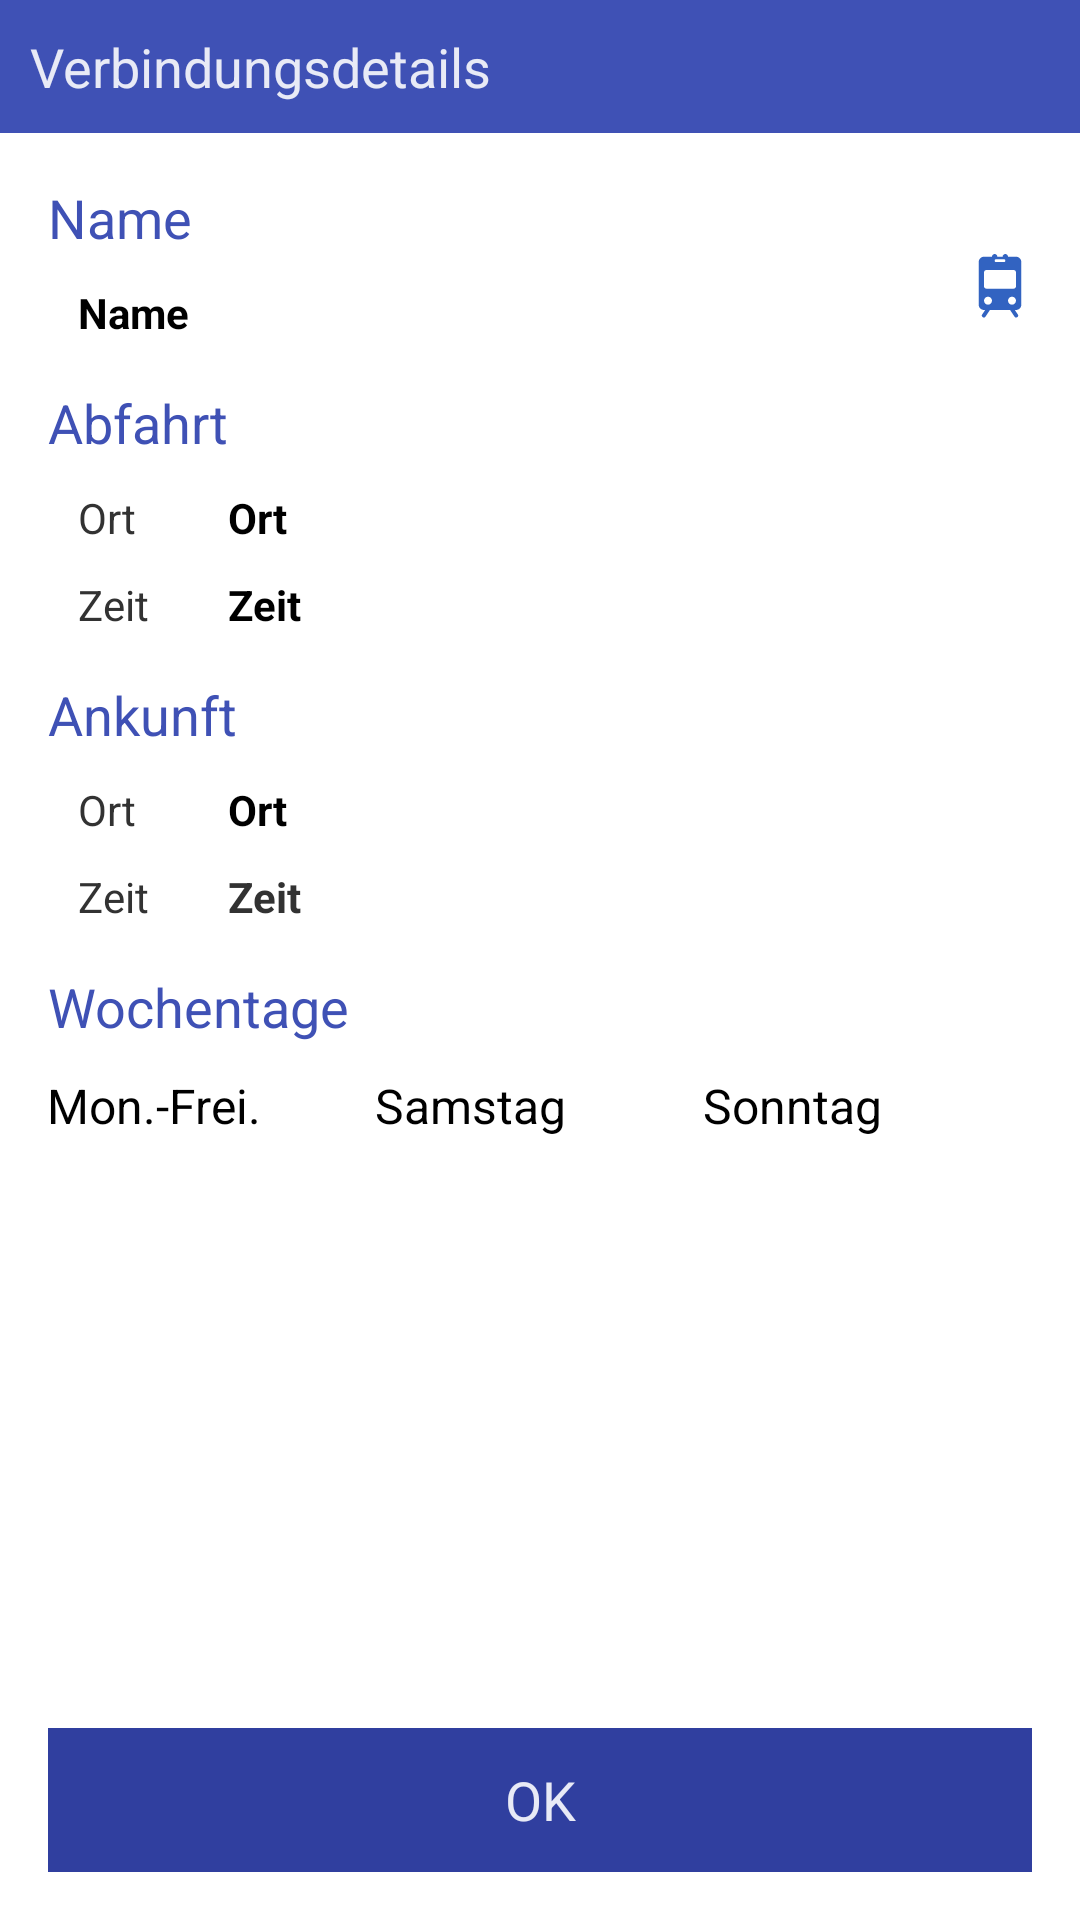

Here is an Android app screen rendered from its layout file. Give the layout XML and the strings, colors and styles it references.
<!-- AndroidManifest.xml: application theme AppTheme -->
<!-- res/layout/show_connection.xml -->
<?xml version="1.0" encoding="utf-8"?>
<LinearLayout xmlns:android="http://schemas.android.com/apk/res/android"
    android:layout_width="match_parent"
    android:layout_height="match_parent"
    android:clipToPadding="false"
    android:orientation="vertical" >

    <LinearLayout
        android:layout_width="match_parent"
        android:layout_height="wrap_content"
        android:background="@color/subtitle_background" >

        <TextView
            android:id="@+id/textViewShowConnectionSubTitle"
            android:layout_width="match_parent"
            android:layout_height="wrap_content"
            android:paddingBottom="@dimen/subtitle_paddingY"
            android:paddingLeft="@dimen/subtitle_paddingX"
            android:paddingRight="@dimen/subtitle_paddingX"
            android:paddingTop="@dimen/subtitle_paddingY"
            android:text="@string/show_connection_sub_tilte"
            android:textAppearance="?android:attr/textAppearanceMedium"
            android:textColor="@color/subtitle_text" />
    </LinearLayout>

    <LinearLayout
        android:layout_width="match_parent"
        android:layout_height="match_parent"
        android:orientation="vertical"
        android:paddingBottom="@dimen/activity_vertical_margin"
        android:paddingLeft="@dimen/activity_horizontal_margin"
        android:paddingRight="@dimen/activity_horizontal_margin"
        android:paddingTop="@dimen/activity_vertical_margin" >

        <TextView
            android:id="@+id/textViewConnectionName"
            android:layout_width="wrap_content"
            android:layout_height="wrap_content"
            android:text="@string/connection_name"
            android:textAppearance="?android:attr/textAppearanceMedium"
            android:textColor="@color/header_text" />

        <LinearLayout
            android:layout_width="match_parent"
            android:layout_height="wrap_content"
            android:orientation="horizontal" >

            <TextView
                android:id="@+id/textViewConnectionNameValue"
                android:layout_width="0dp"
                android:layout_height="wrap_content"
                android:layout_marginLeft="10dp"
                android:layout_marginTop="10dp"
                android:layout_weight="1"
                android:text="@string/connection_name"
                android:textColor="@android:color/primary_text_light_nodisable"
                android:textStyle="bold" >
            </TextView>

            <ImageView
                android:id="@+id/imageViewConnectionType"
                android:layout_marginLeft="10dp"
                android:layout_width="wrap_content"
                android:layout_height="wrap_content"
                android:src="@drawable/ct_train"
                android:contentDescription="@string/connection_type_hint"/>
            
        </LinearLayout>

        <TextView
            android:id="@+id/textViewConnectionStart"
            android:layout_width="wrap_content"
            android:layout_height="wrap_content"
            android:layout_marginTop="15dp"
            android:text="@string/connection_start"
            android:textAppearance="?android:attr/textAppearanceMedium"
            android:textColor="@color/header_text" />

        <LinearLayout
            android:layout_width="match_parent"
            android:layout_height="wrap_content"
            android:layout_marginTop="10dp"
            android:orientation="horizontal" >

            <TextView
                android:id="@+id/textViewConnectionStartStation"
                android:layout_width="wrap_content"
                android:layout_height="wrap_content"
                android:layout_marginLeft="10dp"
                android:layout_marginRight="10dp"
                android:minWidth="40dp"
                android:text="@string/connection_station"
                android:textAppearance="?android:attr/textAppearanceSmall" />

            <TextView
                android:id="@+id/textViewConnectionStartStationValue"
                android:layout_width="match_parent"
                android:layout_height="wrap_content"
                android:text="@string/connection_station"
                android:textColor="@android:color/primary_text_light_nodisable"
                android:textStyle="bold" >
            </TextView>
        </LinearLayout>

        <LinearLayout
            android:layout_width="match_parent"
            android:layout_height="wrap_content"
            android:layout_marginTop="10dp"
            android:orientation="horizontal" >

            <TextView
                android:id="@+id/textViewConnectionStartTime"
                android:layout_width="wrap_content"
                android:layout_height="wrap_content"
                android:layout_marginLeft="10dp"
                android:layout_marginRight="10dp"
                android:minWidth="40dp"
                android:text="@string/connection_time"
                android:textAppearance="?android:attr/textAppearanceSmall" />

            <TextView
                android:id="@+id/textViewConnectionStartTimeValue"
                android:layout_width="match_parent"
                android:layout_height="wrap_content"
                android:text="@string/connection_time"
                android:textColor="@android:color/primary_text_light_nodisable"
                android:textStyle="bold" />
        </LinearLayout>

        <TextView
            android:id="@+id/textViewConnectionEnd"
            android:layout_width="wrap_content"
            android:layout_height="wrap_content"
            android:layout_marginTop="15dp"
            android:text="@string/connection_end"
            android:textAppearance="?android:attr/textAppearanceMedium"
            android:textColor="@color/header_text" />

        <LinearLayout
            android:layout_width="match_parent"
            android:layout_height="wrap_content"
            android:layout_marginTop="10dp"
            android:orientation="horizontal" >

            <TextView
                android:id="@+id/textViewConnectionEndStation"
                android:layout_width="wrap_content"
                android:layout_height="wrap_content"
                android:layout_marginLeft="10dp"
                android:layout_marginRight="10dp"
                android:minWidth="40dp"
                android:text="@string/connection_station"
                android:textAppearance="?android:attr/textAppearanceSmall" />

            <TextView
                android:id="@+id/textViewConnectionEndStationValue"
                android:layout_width="match_parent"
                android:layout_height="wrap_content"
                android:text="@string/connection_station"
                android:textColor="@android:color/primary_text_light_nodisable"
                android:textStyle="bold" >
            </TextView>
        </LinearLayout>

        <LinearLayout
            android:layout_width="match_parent"
            android:layout_height="wrap_content"
            android:layout_marginTop="10dp"
            android:orientation="horizontal" >

            <TextView
                android:id="@+id/textViewConnectionEndTime"
                android:layout_width="wrap_content"
                android:layout_height="wrap_content"
                android:layout_marginLeft="10dp"
                android:layout_marginRight="10dp"
                android:minWidth="40dp"
                android:text="@string/connection_time"
                android:textAppearance="?android:attr/textAppearanceSmall" />

            <TextView
                android:id="@+id/textViewConnectionEndTimeValue"
                android:layout_width="match_parent"
                android:layout_height="wrap_content"
                android:text="@string/connection_time"
                android:textStyle="bold" />
        </LinearLayout>

        <TextView
            android:id="@+id/textViewConnectionWeekdays"
            android:layout_width="wrap_content"
            android:layout_height="wrap_content"
            android:layout_marginTop="15dp"
            android:text="@string/connection_weekdays"
            android:textAppearance="?android:attr/textAppearanceMedium"
            android:textColor="@color/header_text" />

        <LinearLayout
            android:layout_width="match_parent"
            android:layout_height="wrap_content"
            android:layout_marginTop="10dp"
            android:orientation="horizontal" >

            <CheckBox
                android:id="@+id/checkBoxConnectionMoFr"
                android:layout_width="0dp"
                android:layout_height="wrap_content"
                android:layout_weight="0.33"
                android:button="@drawable/readonly_checkbox"
                android:enabled="false"
                android:text="@string/connection_mo_fr"
                android:textColor="@android:color/primary_text_light_nodisable" />

            <CheckBox
                android:id="@+id/checkBoxConnectionSa"
                android:layout_width="0dp"
                android:layout_height="wrap_content"
                android:layout_weight="0.33"
                android:button="@drawable/readonly_checkbox"
                android:enabled="false"
                android:text="@string/connection_sa"
                android:textColor="@android:color/primary_text_light_nodisable" />

            <CheckBox
                android:id="@+id/checkBoxConnectionSu"
                android:layout_width="0dp"
                android:layout_height="wrap_content"
                android:layout_weight="0.33"
                android:button="@drawable/readonly_checkbox"
                android:enabled="false"
                android:text="@string/connection_su"
                android:textColor="@android:color/primary_text_light_nodisable" />
        </LinearLayout>

        <Space
            android:layout_width="match_parent"
            android:layout_height="0dp"
            android:layout_weight="1" />

        <LinearLayout
            android:layout_width="match_parent"
            android:layout_height="wrap_content"
            android:layout_marginTop="10dp"
            android:orientation="horizontal" >

            <Button
                android:id="@+id/buttonConnectionCancel"
                android:layout_width="match_parent"
                android:layout_height="wrap_content"
                android:background="@drawable/button_bar_button"
                android:onClick="onCancel"
                android:text="@string/ok"
                android:textColor="@color/btn_text" />
        </LinearLayout>
    </LinearLayout>

</LinearLayout>
<!-- resources referenced by this layout -->
<resources>
  <color name="btn_text">#E8EAF6</color>
  <color name="header_text">#3F51B5</color>
  <color name="subtitle_background">#3F51B5</color>
  <color name="subtitle_text">#E8EAF6</color>
  <dimen name="activity_horizontal_margin">16dp</dimen>
  <dimen name="activity_vertical_margin">16dp</dimen>
  <dimen name="subtitle_paddingX">10dp</dimen>
  <dimen name="subtitle_paddingY">10dp</dimen>
  <!-- drawable button_bar_button (drawable) -->
  <?xml version="1.0" encoding="utf-8"?>
  <selector xmlns:android="http://schemas.android.com/apk/res/android">
  
      <item android:state_enabled="false"><shape xmlns:android="http://schemas.android.com/apk/res/android">
              <solid android:color="@color/btn_disabled_background" />
  
              <stroke android:width="2dp" android:color="@color/btn_disabled_background" />
          </shape></item>
      <item android:state_pressed="true"><shape xmlns:android="http://schemas.android.com/apk/res/android">
              <solid android:color="@color/btn_pressed_background" />
  
              <stroke android:width="2dp" android:color="@color/btn_pressed_background" />
          </shape></item>
      <item><shape xmlns:android="http://schemas.android.com/apk/res/android">
              <solid android:color="@color/btn_background" />
  
              <stroke android:width="2dp" android:color="@color/btn_background" />
          </shape></item>
  
  </selector>
  <!-- drawable ct_train: png bitmap (drawable-hdpi, 571 bytes) -->
  <!-- drawable readonly_checkbox (drawable) -->
  <?xml version="1.0" encoding="utf-8"?>
  <selector xmlns:android="http://schemas.android.com/apk/res/android">
  
      
      <item android:drawable="@drawable/btn_check_on" android:state_checked="true"><color android:color="@android:color/black" />
      </item>
  
      
      <item android:drawable="@drawable/btn_check_off" android:state_checked="false"><color android:color="@android:color/black" />
      </item>
  
      
      <item android:drawable="@drawable/btn_check_on" android:state_focused="true"><color android:color="@android:color/black" />
      </item>
  
      
      <item android:drawable="@drawable/btn_check_off"><color android:color="@android:color/black" />
      </item>
  
  </selector>
  <string name="connection_end">Ankunft</string>
  <string name="connection_mo_fr">Mon.-Frei.</string>
  <string name="connection_name">Name</string>
  <string name="connection_sa">Samstag</string>
  <string name="connection_start">Abfahrt</string>
  <string name="connection_station">Ort</string>
  <string name="connection_su">Sonntag</string>
  <string name="connection_time">Zeit</string>
  <string name="connection_type_hint">Art der Verbindung</string>
  <string name="connection_weekdays">Wochentage</string>
  <string name="ok">OK</string>
  <string name="show_connection_sub_tilte">Verbindungsdetails</string>
  <style name="AppTheme" parent="AppBaseTheme">
          
      </style>
  <color name="btn_disabled_background">#9FA8DA</color>
  <color name="btn_pressed_background">#283593</color>
  <color name="btn_background">#303F9F</color>
  <style name="AppBaseTheme" parent="android:Theme.Holo.Light">
  
          
          <item name="android:actionBarTabStyle">@style/ActionBarTabStyle</item>
          <item name="android:actionBarSize">120dp</item>
      </style>
  <style name="ActionBarTabStyle" parent="@android:style/Widget.ActionBar.TabView">
          <item name="android:minHeight">120dp</item>
      </style>
</resources>
